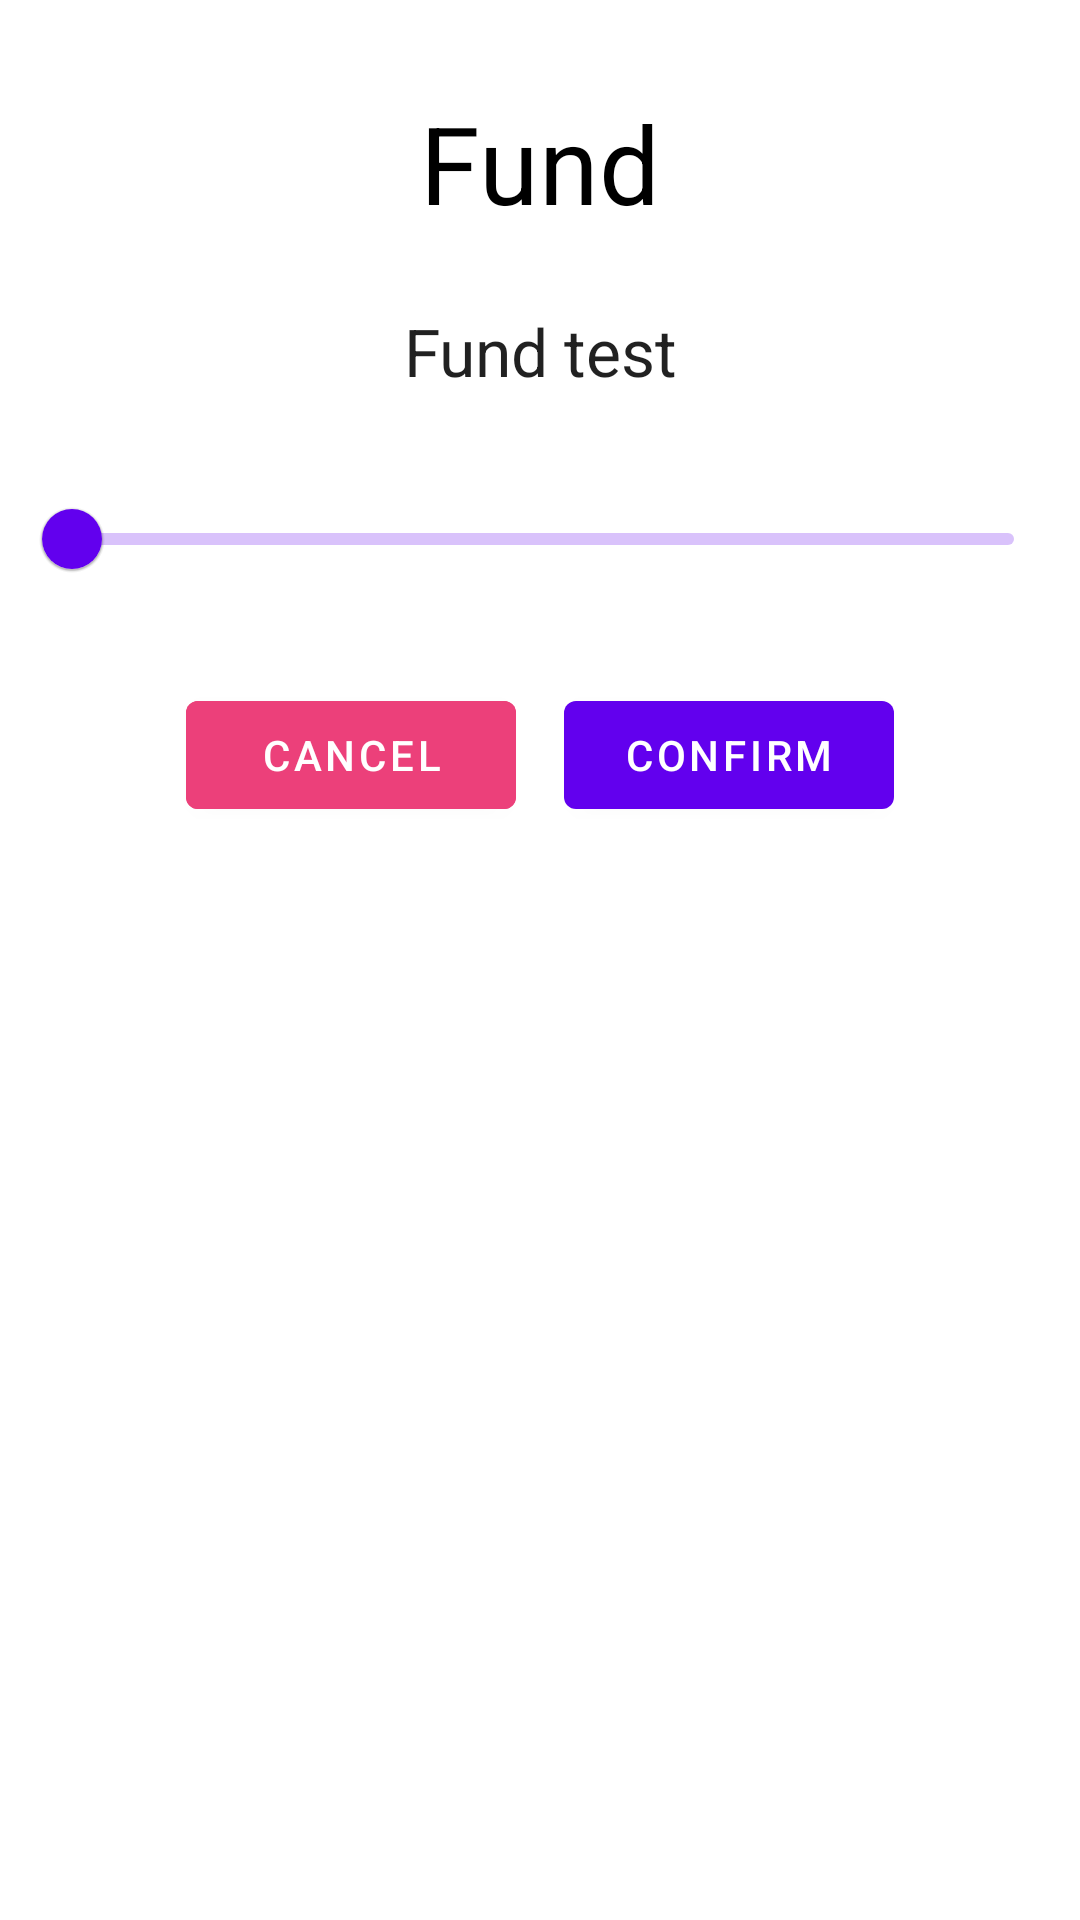

Write the Android layout XML for this screen, with the resource values it uses.
<!-- AndroidManifest.xml: application theme Theme.FundGiftsappconcept -->
<!-- res/layout/dialog_fund.xml -->
<?xml version="1.0" encoding="utf-8"?>
<androidx.constraintlayout.widget.ConstraintLayout xmlns:android="http://schemas.android.com/apk/res/android"
    xmlns:app="http://schemas.android.com/apk/res-auto"
    xmlns:tools="http://schemas.android.com/tools"
    android:layout_width="match_parent"
    android:layout_height="match_parent">

    <com.google.android.material.textview.MaterialTextView
        android:id="@+id/fund_title"
        android:layout_width="wrap_content"
        android:layout_height="wrap_content"
        android:layout_marginTop="30dp"
        android:text="@string/title_fund"
        android:textColor="#000000"
        android:textSize="36sp"
        app:layout_constraintEnd_toEndOf="parent"
        app:layout_constraintHorizontal_bias="0.5"
        app:layout_constraintStart_toStartOf="parent"
        app:layout_constraintTop_toTopOf="parent">

    </com.google.android.material.textview.MaterialTextView>

    <TextView
        android:id="@+id/tvCurrent"
        android:layout_width="wrap_content"
        android:layout_height="wrap_content"
        android:layout_marginTop="24dp"
        android:gravity="center"
        android:text="@string/fund"
        android:textAppearance="@style/TextAppearance.AppCompat.Large"
        app:layout_constraintEnd_toEndOf="parent"
        app:layout_constraintStart_toStartOf="parent"
        app:layout_constraintTop_toBottomOf="@+id/fund_title" />

    <LinearLayout
        android:layout_width="match_parent"
        android:layout_height="wrap_content"
        android:layout_marginStart="8dp"
        android:layout_marginTop="24dp"
        android:layout_marginEnd="8dp"
        android:gravity="center"
        android:orientation="horizontal"
        app:layout_constraintEnd_toEndOf="parent"
        app:layout_constraintStart_toStartOf="parent"
        app:layout_constraintTop_toBottomOf="@+id/slider">

        <Button
            android:id="@+id/btnCancel"
            android:layout_width="110dp"
            android:layout_height="wrap_content"
            android:layout_marginStart="32dp"
            android:backgroundTint="#EC407A"
            android:text="@string/cancel"
            tools:ignore="ButtonStyle" />

        <Button
            android:id="@+id/btnConfirm"
            android:layout_width="110dp"
            android:layout_height="wrap_content"
            android:layout_marginStart="16dp"
            android:layout_marginEnd="32dp"
            android:text="@string/confirm"
            tools:ignore="ButtonStyle" />
    </LinearLayout>

    <com.google.android.material.slider.Slider
        android:id="@+id/slider"
        android:layout_width="match_parent"
        android:layout_height="wrap_content"
        android:layout_marginStart="8dp"
        android:layout_marginTop="24dp"
        android:layout_marginEnd="8dp"
        android:value="0.0"
        android:valueFrom="0.0"
        android:valueTo="100.0"
        app:layout_constraintEnd_toEndOf="parent"
        app:layout_constraintStart_toStartOf="parent"
        app:layout_constraintTop_toBottomOf="@+id/tvCurrent" />

</androidx.constraintlayout.widget.ConstraintLayout>
<!-- resources referenced by this layout -->
<resources>
  <string name="cancel">Cancel</string>
  <string name="confirm">Confirm</string>
  <string name="fund">Fund test</string>
  <string name="title_fund">Fund</string>
  <style name="Theme.FundGiftsappconcept" parent="Theme.MaterialComponents.DayNight.DarkActionBar">
          
          <item name="colorPrimary">@color/purple_500</item>
          <item name="colorPrimaryVariant">@color/purple_700</item>
          <item name="colorOnPrimary">@color/white</item>
          
          <item name="colorSecondary">@color/teal_200</item>
          <item name="colorSecondaryVariant">@color/teal_700</item>
          <item name="colorOnSecondary">@color/black</item>
          
          <item name="android:statusBarColor" tools:targetApi="l">?attr/colorPrimaryVariant</item>
          
      </style>
  <!-- not gathered from this repository: default colours our renderer supplied (Android Studio template values) -->
  <color name="purple_500">#FF6200EE</color>
  <color name="purple_700">#FF3700B3</color>
  <color name="teal_200">#FF03DAC5</color>
  <color name="teal_700">#FF018786</color>
  <color name="black">#FF000000</color>
  <color name="white">#FFFFFFFF</color>
</resources>
